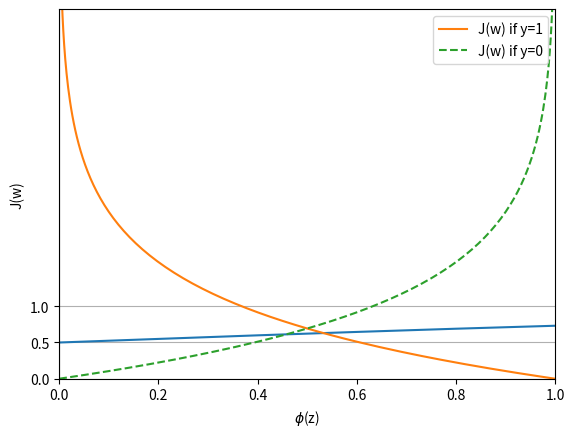

Generate this figure with matplotlib:
import matplotlib.pyplot as plt
import numpy as np

def sigmoid(z):
    return 1.0/ (1.0 + np.exp(-z))

z = np.arange(-7, 7, 0.1)
phi_z = sigmoid(z)
plt.plot(z, phi_z)
plt.axvline(0.0, color='k')
plt.ylim(-0.1, 1.1)
plt.xlabel('z')
plt.ylabel('$\phi (z)$')
plt.yticks([0.0, 0.5, 1.0])
ax = plt.gca()
ax.yaxis.grid(True)
plt.show()

def cost_1(z):
    return - np.log(sigmoid(z))

def cost_0(z):
    return - np.log(1 - sigmoid(z))

z = np.arange(-10, 10, 0.1)
phi_z = sigmoid(z)
c1 = [cost_1(x) for x in z]
plt.plot(phi_z, c1, label='J(w) if y=1')
c0 = [cost_0(x) for x in z]
plt.plot(phi_z, c0, linestyle= '--', label='J(w) if y=0')
plt.ylim(0.0, 5.1)
plt.xlim([0, 1])
plt.xlabel('$\phi$(z)')
plt.ylabel('J(w)')
plt.legend(loc='best')
plt.show()
